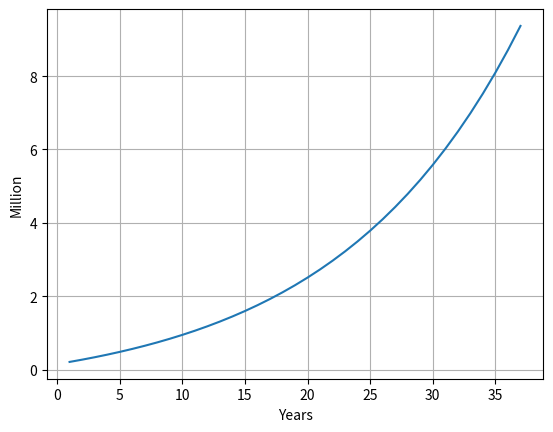

This figure's Python source:
from matplotlib import pyplot as plt


starting = 150000
yearly_increase = 1.07
yearly_contribution = 23500 * 2
years = []
totals = []
current_total = starting
for i in range(38):
    if i == 0:
        pass
    else:
        current_total = current_total * yearly_increase
        current_total += yearly_contribution
        totals.append(current_total / 1e6)
        years.append(i)


plt.plot(years, totals)
plt.grid()
plt.xlabel("Years")
plt.ylabel("Million")
plt.show()
